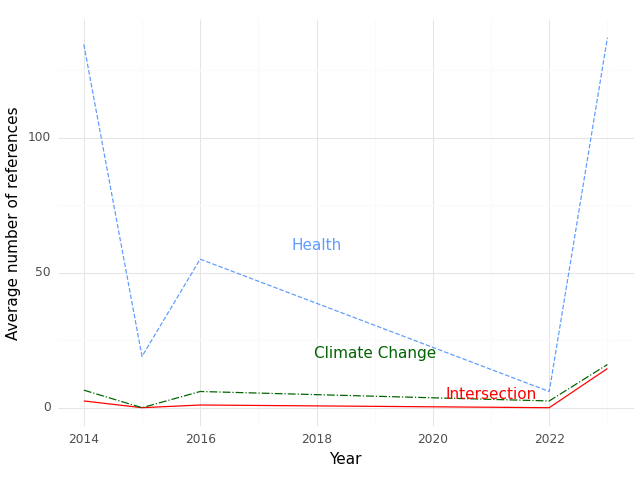

The table this chart was drawn from, first rows:
, Year, intersection, health, climate
0, 2014, 2.5, 134.5, 6.5
1, 2015, 0.0, 19.0, 0.0
2, 2016, 1.0, 55.0, 6.0
3, 2022, 0.0, 6.0, 2.5
4, 2023, 14.5, 137.0, 16.0
